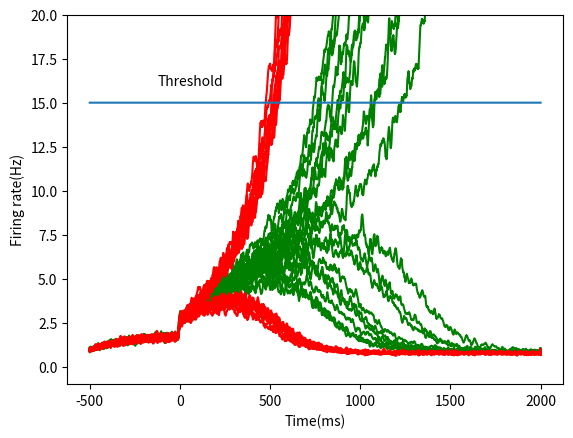

This figure's Python source:
import matplotlib.pyplot as plt
import numpy as np

a = 270
b = 108
d = 0.154
gamma = 0.641
taus = 100 * 10 ** -3
tauampa = 2 * 10 ** -3
(J11, J22) = (0.2609, 0.2609)
(J12, J21) = (0.0497, 0.0497)
Jext = 5.2 * 10 ** -4
I0 = 0.3255
stdnoise = 0.5
mu0 = 30
dt = 0.1 * 10 ** -3
cprime = 0


def H(xi):
    return (a * xi - b) / (1 - np.exp(-d * (a * xi - b)))


starttime = -0.5
endtime = 2
steps = int(abs(starttime - endtime) / dt)
time = np.linspace(starttime, endtime, steps)


def experiment():
    (H1, H2, S1, S2) = (np.zeros(steps + 1), np.zeros(steps + 1),
                        np.zeros(steps + 1), np.zeros(steps + 1))
    H1[0] = 0
    H2[0] = 0
    (Inoise1, Inoise2) = (np.zeros(steps + 1), np.zeros(steps + 1))
    for (index, t) in enumerate(time):
        Inoise1[index + 1] = Inoise1[index] + dt * (-Inoise1[index]
                + np.random.normal(0, 1, 1)[0] * np.sqrt(tauampa
                * stdnoise ** 2)) / tauampa
        Inoise2[index + 1] = Inoise2[index] + dt * (-Inoise2[index]
                + np.random.normal(0, 1, 1)[0] * np.sqrt(tauampa
                * stdnoise ** 2)) / tauampa
        if t > 0:
            x1 = J11 * S1[index] - J12 * S2[index] + I0 + Jext * mu0 \
                * (1 + cprime / 100) + Inoise1[index]
            x2 = J22 * S2[index] - J21 * S1[index] + I0 + Jext * mu0 \
                * (1 - cprime / 100) + Inoise2[index]
        else:
            x1 = J11 * S1[index] - J12 * S2[index] + I0 + Inoise1[index]
            x2 = J22 * S2[index] - J21 * S1[index] + I0 + Inoise2[index]
        H1[index + 1] = H(x1)
        H2[index + 1] = H(x2)
        S1[index + 1] = S1[index] + dt * (-S1[index] / taus + (1
                - S1[index]) * gamma * H1[index])
        S2[index + 1] = S2[index] + dt * (-S2[index] / taus + (1
                - S2[index]) * gamma * H2[index])
    return (H1[1:], H2[1:])


def slided(data):
    timestep = 5 * 10 ** -3
    slided_data = []
    for (index, value) in enumerate(data):
        if index % int(timestep / dt) == 0:
            slided_data.append(value)
    return slided_data


def smoothing(data):
    length = len(data)
    smoothed_data = np.zeros(length)
    width = int(10 * 10 ** -3 / dt)
    for i in range(length):
        if length - (i + 1) < width:
            smoothed_data[i] = np.average(data[i:])
        else:
            smoothed_data[i] = np.average(data[i:i + width])
    return smoothed_data


plt.figure

for cprime in [0, 10]:
    for i in range(10):
        result = experiment()
        if cprime == 0:
            hue = 'green'
        else:
            hue = 'red'
        plt.plot(time * 1000, smoothing(result[0]), color=hue)
        plt.plot(time * 1000, smoothing(result[1]), color=hue)

plt.plot(time * 1000, 15 * np.ones(steps))
plt.xlabel('Time(ms)')
plt.ylabel('Firing rate(Hz)')
plt.ylim(top=20)
plt.text(-125, 16, 'Threshold')
plt.show()